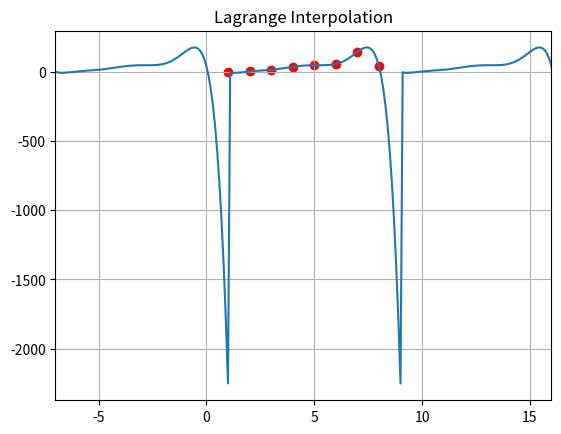

The script that saved this image:
import numpy
import matplotlib
from matplotlib import pyplot

# 修改全局周期参数并补充x=1的数据点
period = 8
x = [2,3,4,5,6,7,8]
y = [4,16,37,49,58,145,42]
x.insert(0, 1)
y.insert(0, 2)

def lagrange_interpolation(x1):
    base_x = x[0]  # 基准点自动变为1
    offset = (x1 - base_x) % period  # 现在按8周期计算
    mapped_x = base_x + offset  # 映射到1-9区间
    
    p=[]
    L_n=0
    for i in range(len(x)):
        numerator=1
        denominator=1
        for j in range(len(x)):
            if i!=j:
                numerator *= (mapped_x - x[j])  # 使用映射后的x进行计算
                denominator *= (x[i] - x[j])
        p.append(numerator/denominator)

    for i in range(len(x)):
        L_n=L_n+y[i]*p[i]
    return round(L_n,3)
print(lagrange_interpolation(1))
x2 = numpy.arange(1 - period, 8 + period*2, 0.1)  # 显示3个完整周期
y2 = []

for i in range(len(x2)):
    y2.append(lagrange_interpolation(x2[i]))

pyplot.plot(x2, y2)
pyplot.scatter(x, y, color='red')  # 添加原始数据点显示
pyplot.title('Lagrange Interpolation')  # 添加标题
pyplot.grid(True)  # 添加网格
pyplot.xlim(x[0] - period, x[-1] + period)
pyplot.show()